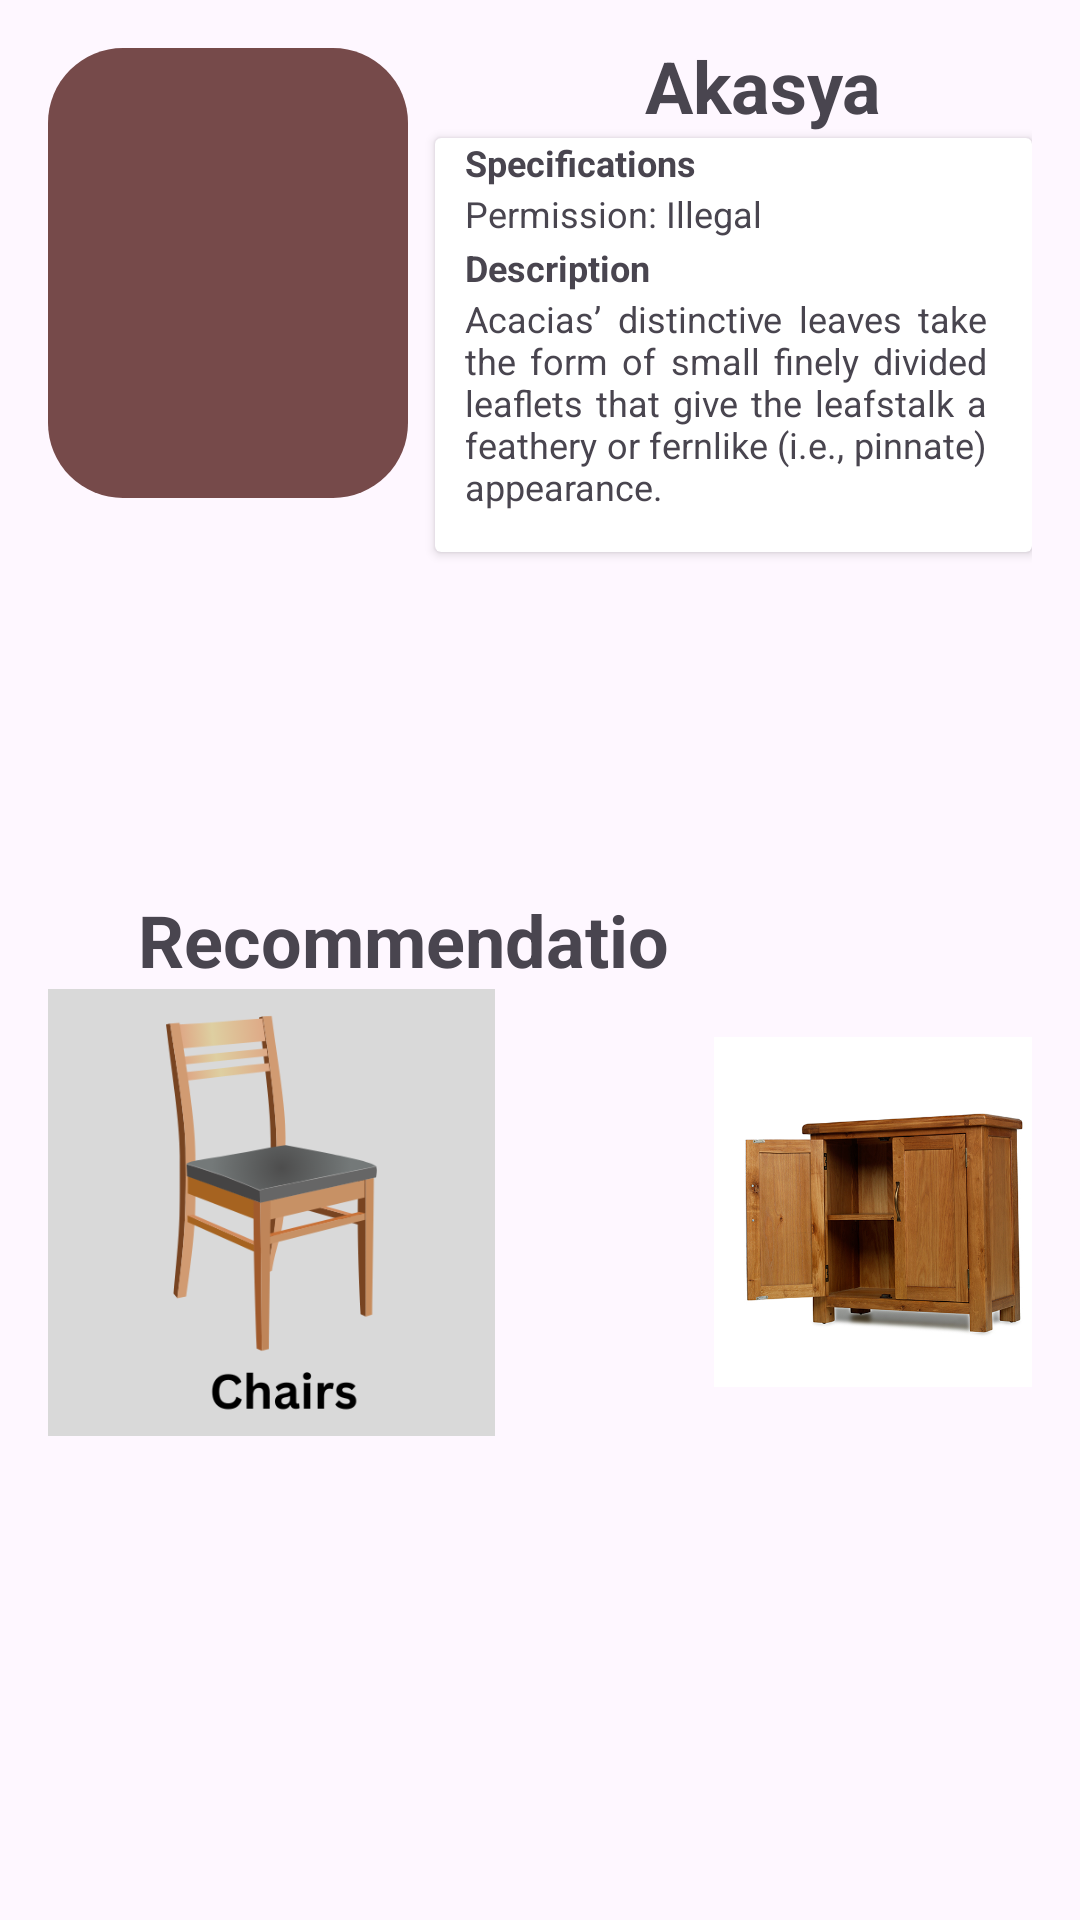

This screen was rendered from an Android layout file. Write that file and the resources it references.
<!-- AndroidManifest.xml: application theme Theme.WoodMaster -->
<!-- res/layout/activity_akasya.xml -->
<?xml version="1.0" encoding="utf-8"?>
<RelativeLayout xmlns:android="http://schemas.android.com/apk/res/android"
    xmlns:tools="http://schemas.android.com/tools"
    android:layout_width="match_parent"
    android:layout_height="match_parent"
    android:padding="16dp">

    <TextView
        android:layout_width="231dp"
        android:layout_height="49dp"
        android:layout_below="@id/akasyaImageView"
        android:layout_alignParentStart="true"
        android:layout_alignParentEnd="true"
        android:layout_marginStart="30dp"
        android:layout_marginTop="115dp"
        android:layout_marginEnd="110dp"
        android:text="Recommendations"
        android:textSize="24sp"
        android:textStyle="bold" />

    <ImageView
        android:layout_width="150dp"
        android:layout_height="150dp"
        android:layout_alignParentStart="true"
        android:layout_alignParentTop="true"
        android:layout_alignParentEnd="true"
        android:layout_marginStart="0dp"
        android:layout_marginTop="313dp"
        android:layout_marginEnd="179dp"
        android:src="@drawable/chair" />

    <ImageView
        android:layout_width="150dp"
        android:layout_height="150dp"
        android:layout_alignParentStart="true"
        android:layout_alignParentTop="true"
        android:layout_alignParentEnd="true"
        android:layout_marginStart="222dp"
        android:layout_marginTop="313dp"
        android:layout_marginEnd="-11dp"
        android:src="@drawable/cabinet" />

    <ImageView
        android:id="@+id/akasyaImageView"
        android:layout_width="150dp"
        android:layout_height="150dp"
        android:layout_marginEnd="9dp"
        android:layout_marginBottom="16dp"
        android:layout_toStartOf="@+id/cardView"
        android:adjustViewBounds="true"
        android:scaleType="centerCrop"
        android:src="@drawable/rounded_background" />

    <androidx.cardview.widget.CardView
        android:id="@+id/cardView"
        android:layout_width="199dp"
        android:layout_height="138dp"
        android:layout_alignParentTop="true"
        android:layout_alignParentEnd="true"
        android:layout_marginTop="30dp"
        android:layout_marginEnd="0dp">

        <TextView
            android:layout_width="wrap_content"
            android:layout_height="wrap_content"
            android:layout_marginLeft="10sp"
            android:text="Specifications"
            android:textSize="12sp"
            android:textStyle="bold">

        </TextView>

        <TextView
            android:layout_width="wrap_content"
            android:layout_height="wrap_content"
            android:layout_marginLeft="10sp"
            android:layout_marginTop="17dp"
            android:text="Permission: Illegal"
            android:textSize="12sp">

        </TextView>

        <TextView
            android:layout_width="wrap_content"
            android:layout_height="wrap_content"
            android:layout_marginLeft="10sp"
            android:layout_marginTop="35dp"
            android:text="Description"
            android:textSize="12sp"
            android:textStyle="bold">

        </TextView>

        <TextView
            android:layout_width="174dp"
            android:layout_height="87dp"
            android:layout_marginLeft="10sp"
            android:layout_marginTop="52dp"
            android:layout_marginRight="10sp"
            android:justificationMode="inter_word"
            android:text="Acacias’ distinctive leaves take the form of small finely divided leaflets that give the leafstalk a feathery or fernlike (i.e., pinnate) appearance."
            android:textSize="12sp">

        </TextView>

    </androidx.cardview.widget.CardView>

    <TextView
        android:id="@+id/akasyaWoodSpeciesTextView"
        android:layout_width="wrap_content"
        android:layout_height="wrap_content"
        android:layout_below="@id/akasyaImageView"
        android:layout_alignParentEnd="true"
        android:layout_marginTop="-170dp"
        android:layout_marginEnd="50dp"
        android:text="Akasya"
        android:textSize="24sp"
        android:textStyle="bold" />

</RelativeLayout>
<!-- resources referenced by this layout -->
<resources>
  <!-- drawable cabinet: jpg bitmap (drawable, 152889 bytes) -->
  <!-- drawable chair: png bitmap (drawable, 29352 bytes) -->
  <!-- drawable rounded_background (drawable) -->
  <shape xmlns:android="http://schemas.android.com/apk/res/android"
      android:shape="rectangle">
      <solid android:color="#764A4A" />
      <corners android:radius="25dp" /> 
  </shape>
  <style name="Theme.WoodMaster" parent="Base.Theme.WoodMaster" />
  <style name="Base.Theme.WoodMaster" parent="Theme.Material3.DayNight.NoActionBar">
          
          
          <item name="colorPrimary">#99391B</item>
      </style>
</resources>
